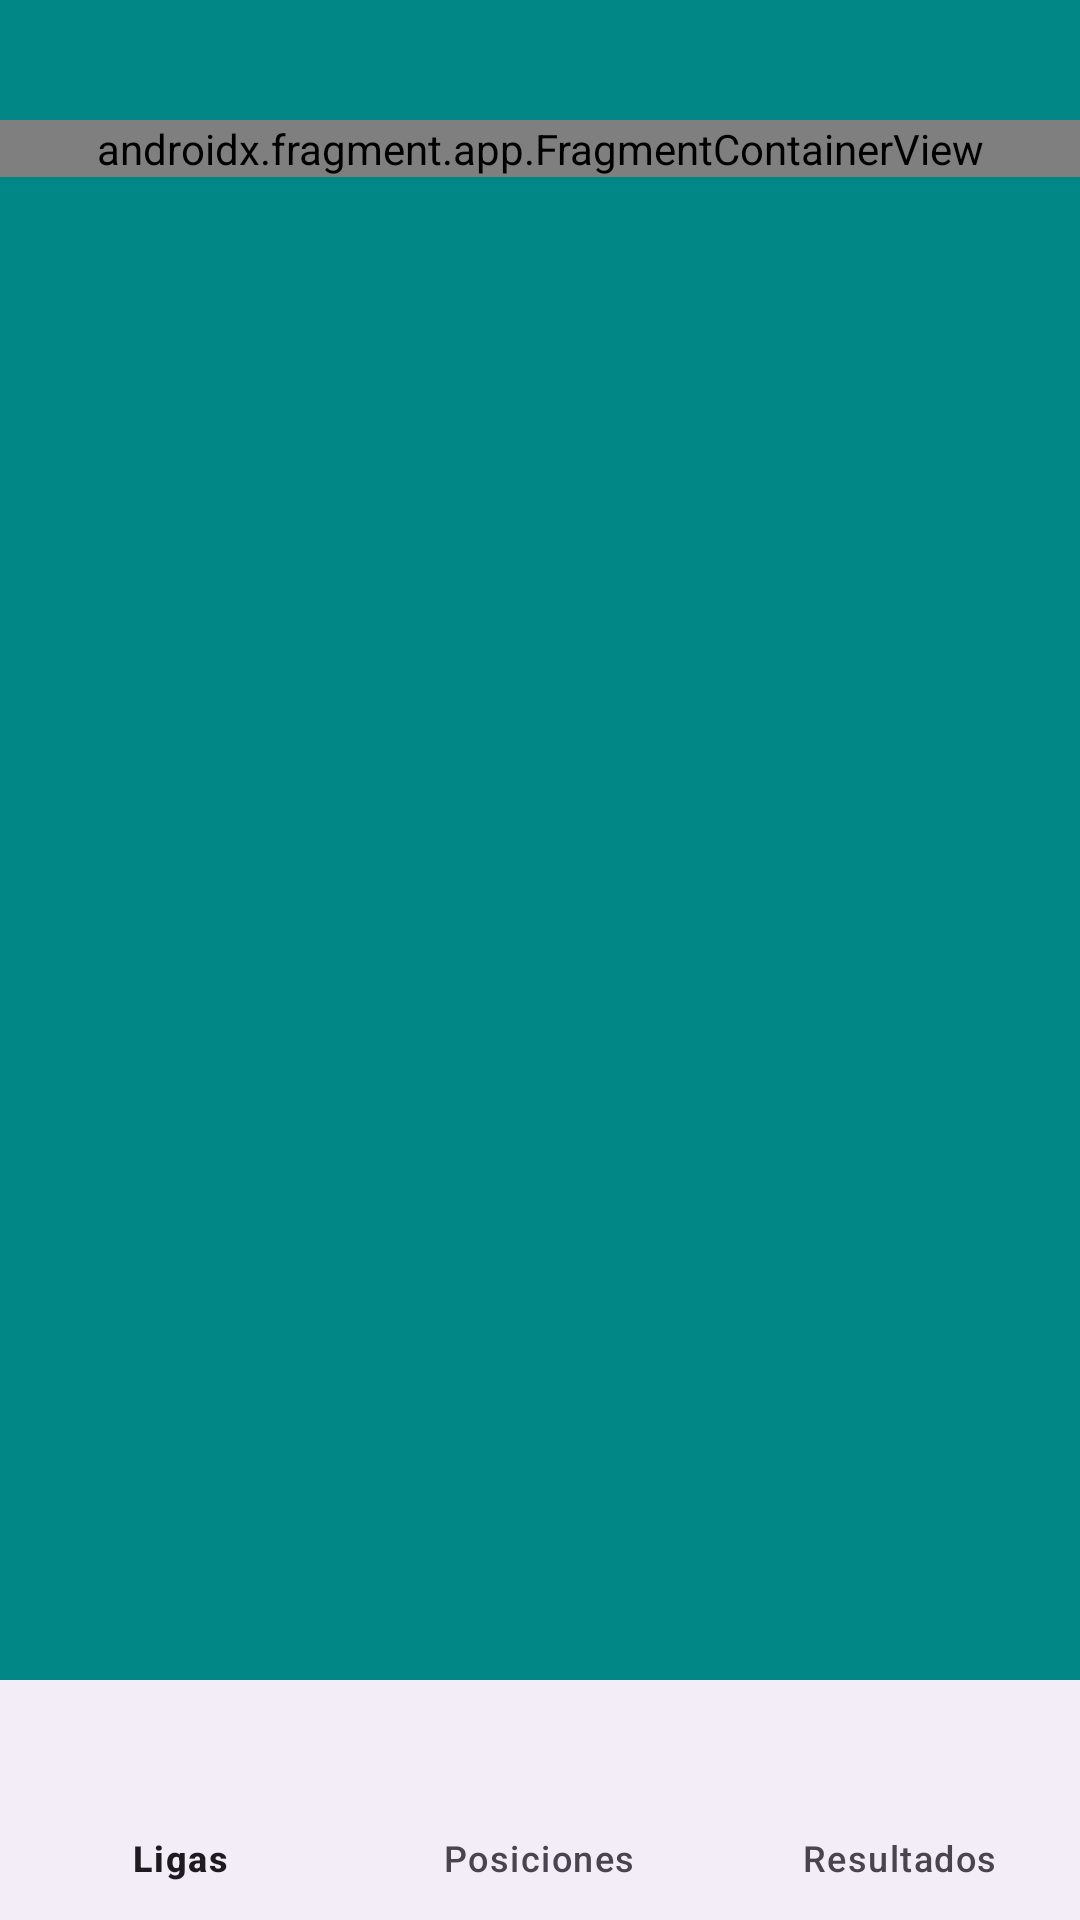

This screen was rendered from an Android layout file. Write that file and the resources it references.
<!-- AndroidManifest.xml: application theme Theme.IOT_LAB4_20213852 -->
<!-- res/layout/activity_application.xml -->
<?xml version="1.0" encoding="utf-8"?>
<androidx.constraintlayout.widget.ConstraintLayout xmlns:android="http://schemas.android.com/apk/res/android"
    xmlns:app="http://schemas.android.com/apk/res-auto"
    xmlns:tools="http://schemas.android.com/tools"
    android:id="@+id/main"
    android:layout_width="match_parent"
    android:layout_height="match_parent"
    tools:context=".ApplicationActivity">

    <androidx.fragment.app.FragmentContainerView
        android:id="@+id/fragmentContainerView"
        android:name="androidx.navigation.fragment.NavHostFragment"
        android:layout_width="0dp"
        android:layout_height="wrap_content"
        android:layout_marginTop="40dp"
        app:defaultNavHost="true"
        app:layout_constraintEnd_toEndOf="parent"
        app:layout_constraintStart_toStartOf="parent"
        app:layout_constraintTop_toTopOf="parent"
        app:navGraph="@navigation/nav_bar" />

    <com.google.android.material.bottomnavigation.BottomNavigationView
        android:id="@+id/bottomNavigationView"
        android:layout_width="match_parent"
        android:layout_height="wrap_content"
        app:layout_constraintBottom_toBottomOf="parent"
        app:layout_constraintEnd_toEndOf="parent"
        app:layout_constraintStart_toStartOf="parent"
        android:elevation="0dp"
        app:menu="@menu/bottom_bar" />
</androidx.constraintlayout.widget.ConstraintLayout>
<!-- resources referenced by this layout -->
<resources>
  <style name="Theme.IOT_LAB4_20213852" parent="Base.Theme.IOT_LAB4_20213852" />
  <style name="Base.Theme.IOT_LAB4_20213852" parent="Theme.Material3.DayNight.NoActionBar">
          <item name="android:windowBackground">@color/fondo</item>
          
          
      </style>
  <color name="fondo">@color/design_default_color_secondary_variant</color>
</resources>
